Run: headless pygame with SDL's dummy video driver; simulated clock (each Clock.tick advances the game by its frame time, no real sleeping); random seed 0; keys injected as events and as key.get_pressed() state; no mouse input.
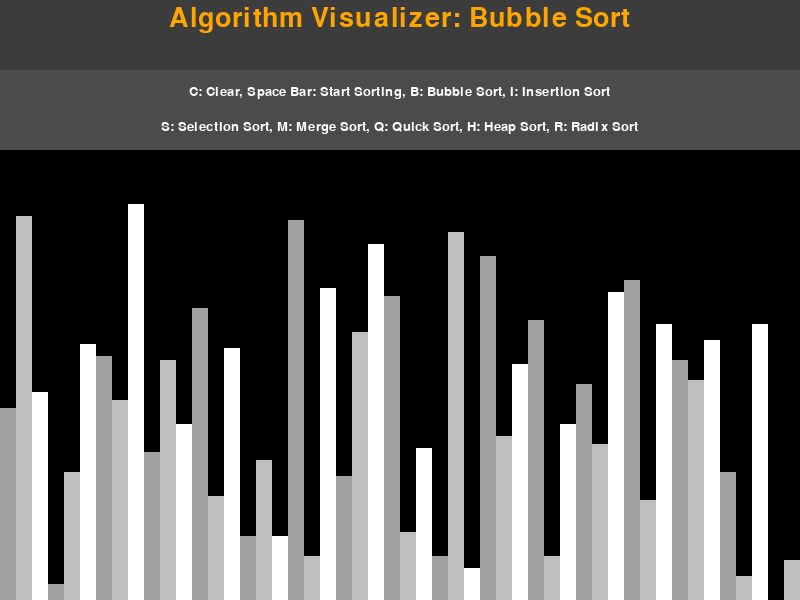
Frame 1 of 4 · flips 1–60 · no input
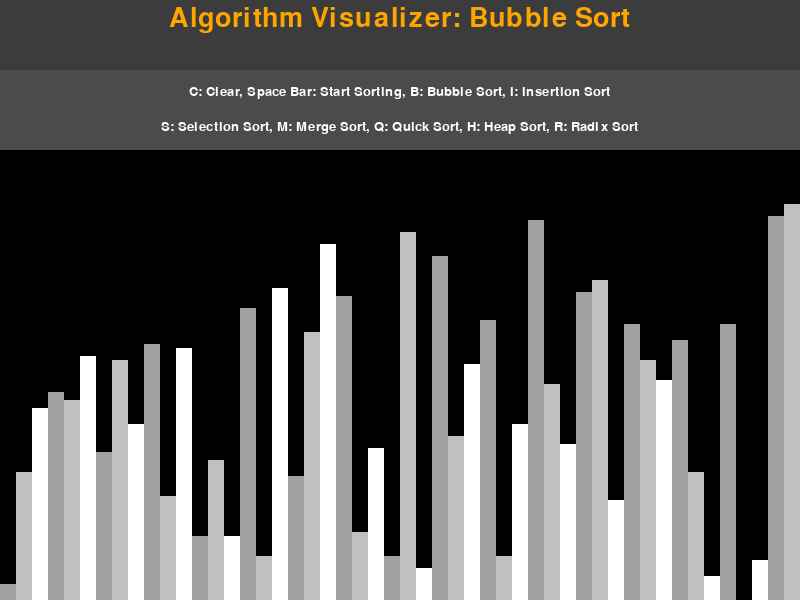
Frame 2 of 4 · flips 61–180 · tapped SPACE, RETURN · held RIGHT (→), D
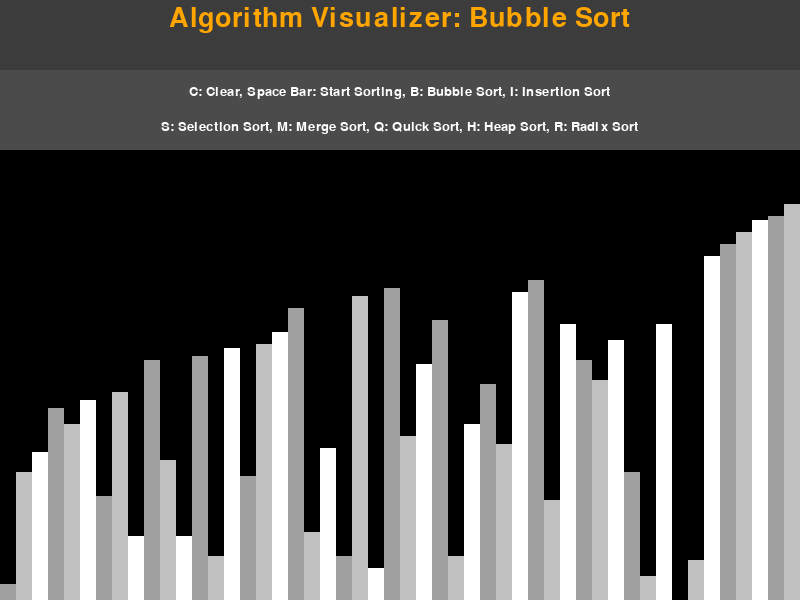
Frame 3 of 4 · flips 181–300 · held DOWN (↓), S
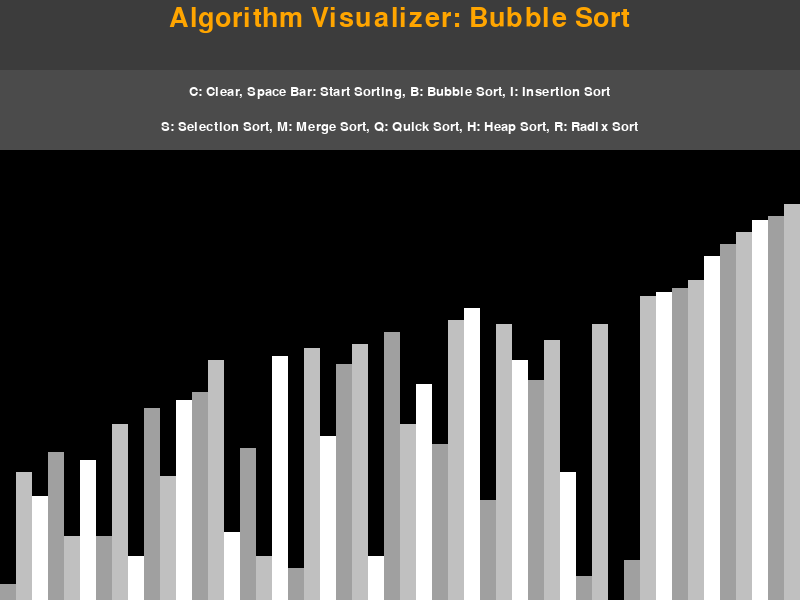
Frame 4 of 4 · flips 301–420 · held LEFT (←), A, UP (↑), W

The pygame program that drew these frames:

import pygame
import math
import time
import random

pygame.init()
pygame.display.set_caption("Sorting Algorithm Visualizer")

class guiInfoClass:
    #Create fonts
    bodyFont = pygame.font.SysFont('times new roman', 20)
    headerFont = pygame.font.SysFont('times new roman', 40)

    #Create possible colors for sorting rectangles
    grayVariations = [
		(160, 160, 160),
		(192, 192, 192),
		(255, 255, 255),
	]

    #Set padding for sorting rectangles
    padding = 150

    #Initialize sorting rectangles
    def __init__(self, width, height, list):
        self.width = width
        self.height = height

        self.window = pygame.display.set_mode((width, height))
        self.createList(list)
    
    #Set up sorting rectangles
    def createList(self, list):
        self.list = list
        self.min = min(list)
        self.max = max(list)

        self.rectWidth = math.floor((self.width) / len(list))
        self.rectHeight = math.floor((self.height - self.padding) / (self.max - self.min))

def makeBackground(drawInfo, algo_name):
    #Set Background Color
    drawInfo.window.fill((0, 0, 0))

    #Create background boxes
    titleBackground = pygame.Rect(0, 0, drawInfo.width, 70)
    pygame.draw.rect(drawInfo.window, (60, 60, 60), titleBackground)
    instructionBackground = pygame.Rect(0, 70, drawInfo.width, 80)
    pygame.draw.rect(drawInfo.window, (75, 75, 75), instructionBackground)

    #Display Title
    title = drawInfo.headerFont.render("Algorithm Visualizer: " + algo_name, 1, (255, 165, 0))
    drawInfo.window.blit(title, (drawInfo.width/2 - title.get_width()/2 , 5))


    #Display Instructions
    topInstruct = drawInfo.bodyFont.render("C: Clear, Space Bar: Start Sorting, B: Bubble Sort, I: Insertion Sort", 1, (255, 255, 255))
    bottomInstruct = drawInfo.bodyFont.render("S: Selection Sort, M: Merge Sort, Q: Quick Sort, H: Heap Sort, R: Radix Sort", 1, (255, 255, 255))
    drawInfo.window.blit(topInstruct, (drawInfo.width/2 - topInstruct.get_width()/2 , 85))
    drawInfo.window.blit(bottomInstruct, (drawInfo.width/2 - bottomInstruct.get_width()/2 , 120))


    makeRectangleList(drawInfo)
    
    pygame.display.update()


def makeRectangleList(drawInfo, clear=False):
    #Take list from drawInfo
    list = drawInfo.list

    #Slow the speed of the blocks showing up
    time.sleep(.01)

    #Clear the previous rectangle before drawing a new one
    if clear:
        clear_rect = (0, drawInfo.padding, drawInfo.width, drawInfo.height - drawInfo.padding)
        pygame.draw.rect(drawInfo.window, (0, 0, 0), clear_rect)

    #Iterate through each value
    for i in range(len(list)):

        #Setting the coords for each rectangle to start drawing from
        x = i * drawInfo.rectWidth
        y = drawInfo.height - (list[i] - drawInfo.min) * drawInfo.rectHeight

        #Setting the color for each rectangle
        color = drawInfo.grayVariations[i % 3]

        #Drawing the rectangle
        pygame.draw.rect(drawInfo.window, color, (x, y, drawInfo.rectWidth, drawInfo.height))

    if clear:
        pygame.display.update()


def generateValueList(n, min, max):
	list = []
        
	for i in range(n):
        #Get a random number between the min and max and add it to the list
		num = random.randint(min, max)
		list.append(num)

	return list


def bubbleSort(drawInfo):
    list = drawInfo.list
    #loop through list
    for i in range(len(list) - 1):
        for j in range(len(list) - 1 - i):
            #if element j is greater than the next then swap them
            if list[j] > list[j+1]:
                list[j], list[j + 1] = list[j + 1], list[j]
                #redraw rectangles accordingly
                makeRectangleList(drawInfo, True)


def selectionSort(drawInfo):
    list = drawInfo.list
    #iterate through list
    for i in range(len(list)):
        min_index = i
        for j in range(i+1, len(list)):
            #reselect min element after each iteration
            if (list[j] < list[min_index]):
                min_index = j
        #swap elements
        list[i], list[min_index] = list[min_index], list[i]
        #redraw rectangles accordingly
        makeRectangleList(drawInfo, True)


def insertionSort(drawInfo):
    list = drawInfo.list
    
    #iterate through list
    for i in range(1, len(list)):
        current = list[i]
        #loop until an element is found that is smaller than current
        while i > 0 and list[i-1] > current:
            #shift elements to the right
            list[i] = list[i - 1]
            i = i - 1
            #move current into the element smaller than it
            list[i] = current
            #redraw rectangles accordingly
            makeRectangleList(drawInfo, True)

def quickSort(drawInfo):
    list = drawInfo.list

    l = 0
    h = len(list) - 1

    size = h
    stack = [0] * (size)
    
    top = -1
    #push initial values of l and h to stack
    top = top + 1
    stack[top] = l
    top = top + 1
    stack[top] = h
    
    #While not empty, continue popping from stack
    while top >= 0:
        #Pop h and l
        h = stack[top]
        top = top - 1
        l = stack[top]
        top = top - 1
    
        i = ( l - 1 )
        x = list[h]
        
        for j in range(l, h):
            if list[j] <= x:
                #increment the index of the smaller element and swap
                i = i + 1
                list[i], list[j] = list[j], list[i]
                #redraw rectangles accordingly
                makeRectangleList(drawInfo, True)

        #swap values
        list[i + 1], list[h] = list[h], list[i + 1]
        #redraw rectangles accordingly
        makeRectangleList(drawInfo, True)

        p = (i + 1)
        #If elements on left of pivot then push left side onto stack
        if p-1 > l:
            top = top + 1
            stack[top] = l
            top = top + 1
            stack[top] = p - 1
	    #If elements on right of pivot, push right side onto stack
        if p + 1 < h:
            top = top + 1
            stack[top] = p + 1
            top = top + 1
            stack[top] = h


def mergeSort(drawInfo):
    list = drawInfo.list

    width = 1   
    n = len(list)                                         
    while (width < n):
        l=0
        while (l < n):
            #Merge two halves of the array
            r = min(l+(width*2-1), n-1)        
            m = min(l+width-1,n-1)          
            n1 = m - l + 1
            n2 = r - m
            L = [0] * n1
            R = [0] * n2

            #Copy data to temp arrays
            for i in range(0, n1):
                L[i] = list[l + i]
            for i in range(0, n2):
                R[i] = list[m + i + 1]

            #Merging temp arrays back into list
            i, j, k = 0, 0, l
            while i < n1 and j < n2:
                if L[i] <= R[j]:
                    list[k] = L[i]
                    makeRectangleList(drawInfo, True)
                    i += 1
                else:
                    list[k] = R[j]
                    makeRectangleList(drawInfo, True)
                    j += 1
                k += 1
            #Copy remaining L elements
            while i < n1:
                list[k] = L[i]
                makeRectangleList(drawInfo, True)
                i += 1
                k += 1
            #Copy remaining R elements
            while j < n2:
                list[k] = R[j]
                makeRectangleList(drawInfo, True)
                j += 1
                k += 1
            l += width*2
        width *= 2

def heapSort(drawInfo):
    list = drawInfo.list
    n = len(list)
    for i in range(n):
        #if child is bigger than parent
        if list[i] > list[int((i - 1) / 2)]:
            j = i
            #swap child until parent is bigger
            while list[j] > list[int((j - 1) / 2)]:
                (list[j], list[int((j - 1) / 2)]) = (list[int((j - 1) / 2)], list[j])
                #Update rectangles accordingly
                makeRectangleList(drawInfo, True)
                j = int((j - 1) / 2)
 
    for i in range(n - 1, 0, -1):
        #swap first element with last
        list[0], list[i] = list[i], list[0]
        #update rectangles accordingly
        makeRectangleList(drawInfo, True)
        j, index = 0, 0
         
        while True:
            index = 2 * j + 1
            
            #if left child is smaller than right, point index to right
            if (index < (i - 1) and list[index] < list[index + 1]):
                index += 1
            #if parent is smaller than child, swap parent with child
            if index < i and list[j] < list[index]:
                list[j], list[index] = list[index], list[j]
                #update rectangles accordingly
                makeRectangleList(drawInfo, True)
         
            j = index
            if index >= i:
                break

def radixSort(drawInfo):
    list = drawInfo.list

    #find max num
    max1 = max(list)
 
    exp = 1
    #Count for each number
    while max1 // exp > 0:
        n = len(list)
        output = [0] * (n)
        count = [0] * (10)
        
        #store num of occurences in count
        for i in range(0, n):
            index = (list[i]/exp)
            count[int((index)%10)] += 1
        for i in range(1,10):
            count[i] += count[i-1]

        #make output array
        i = n-1
        while i>=0:
            index = (list[i]/exp)
            output[count[int((index)%10)] - 1] = list[i]
            count[int((index)%10)] -= 1
            i -= 1
        #copy output array to list
        i = 0
        for i in range(0,len(list)):
            list[i] = output[i]
            makeRectangleList(drawInfo, True)
        exp *= 10


def main():
    exit = False

    n = 50
    min = 0
    max = 100

    list = generateValueList(n, min, max)
    drawInfo = guiInfoClass(800, 600, list)
    sorting = False

    algorithm = bubbleSort
    algoName = "Bubble Sort"

    while not exit:

        makeBackground(drawInfo, algoName)

        for event in pygame.event.get():

            #Exit while loop when user attempts to close program
            if event.type == pygame.QUIT:
                exit = True

            #Keep looping if no key was pressed
            if event.type != pygame.KEYDOWN:
                continue

            #Selecting sorting algorithm/action based off of key pressed
            if event.key == pygame.K_c:
                list = generateValueList(n, min, max)
                drawInfo.createList(list)
                sorting = False
            elif event.key == pygame.K_SPACE and sorting == False:
                sorting = True
                algorithm(drawInfo)
            elif event.key == pygame.K_i and not sorting:
                algorithm = insertionSort
                algoName = "Insertion Sort"
            elif event.key == pygame.K_b and not sorting:
                algorithm = bubbleSort
                algoName = "Bubble Sort"
            elif event.key == pygame.K_s and not sorting:
                algorithm = selectionSort
                algoName = "Selection Sort"
            elif event.key == pygame.K_q and not sorting:
                algorithm = quickSort
                algoName = "Quick Sort"
            elif event.key == pygame.K_m and not sorting:
                algorithm = mergeSort
                algoName = "Merge Sort"
            elif event.key == pygame.K_h and not sorting:
                algorithm = heapSort
                algoName = "Heap Sort"
            elif event.key == pygame.K_r and not sorting:
                algorithm = radixSort
                algoName = "Radix Sort"
            
    pygame.quit()


if __name__ == "__main__":
	main()
